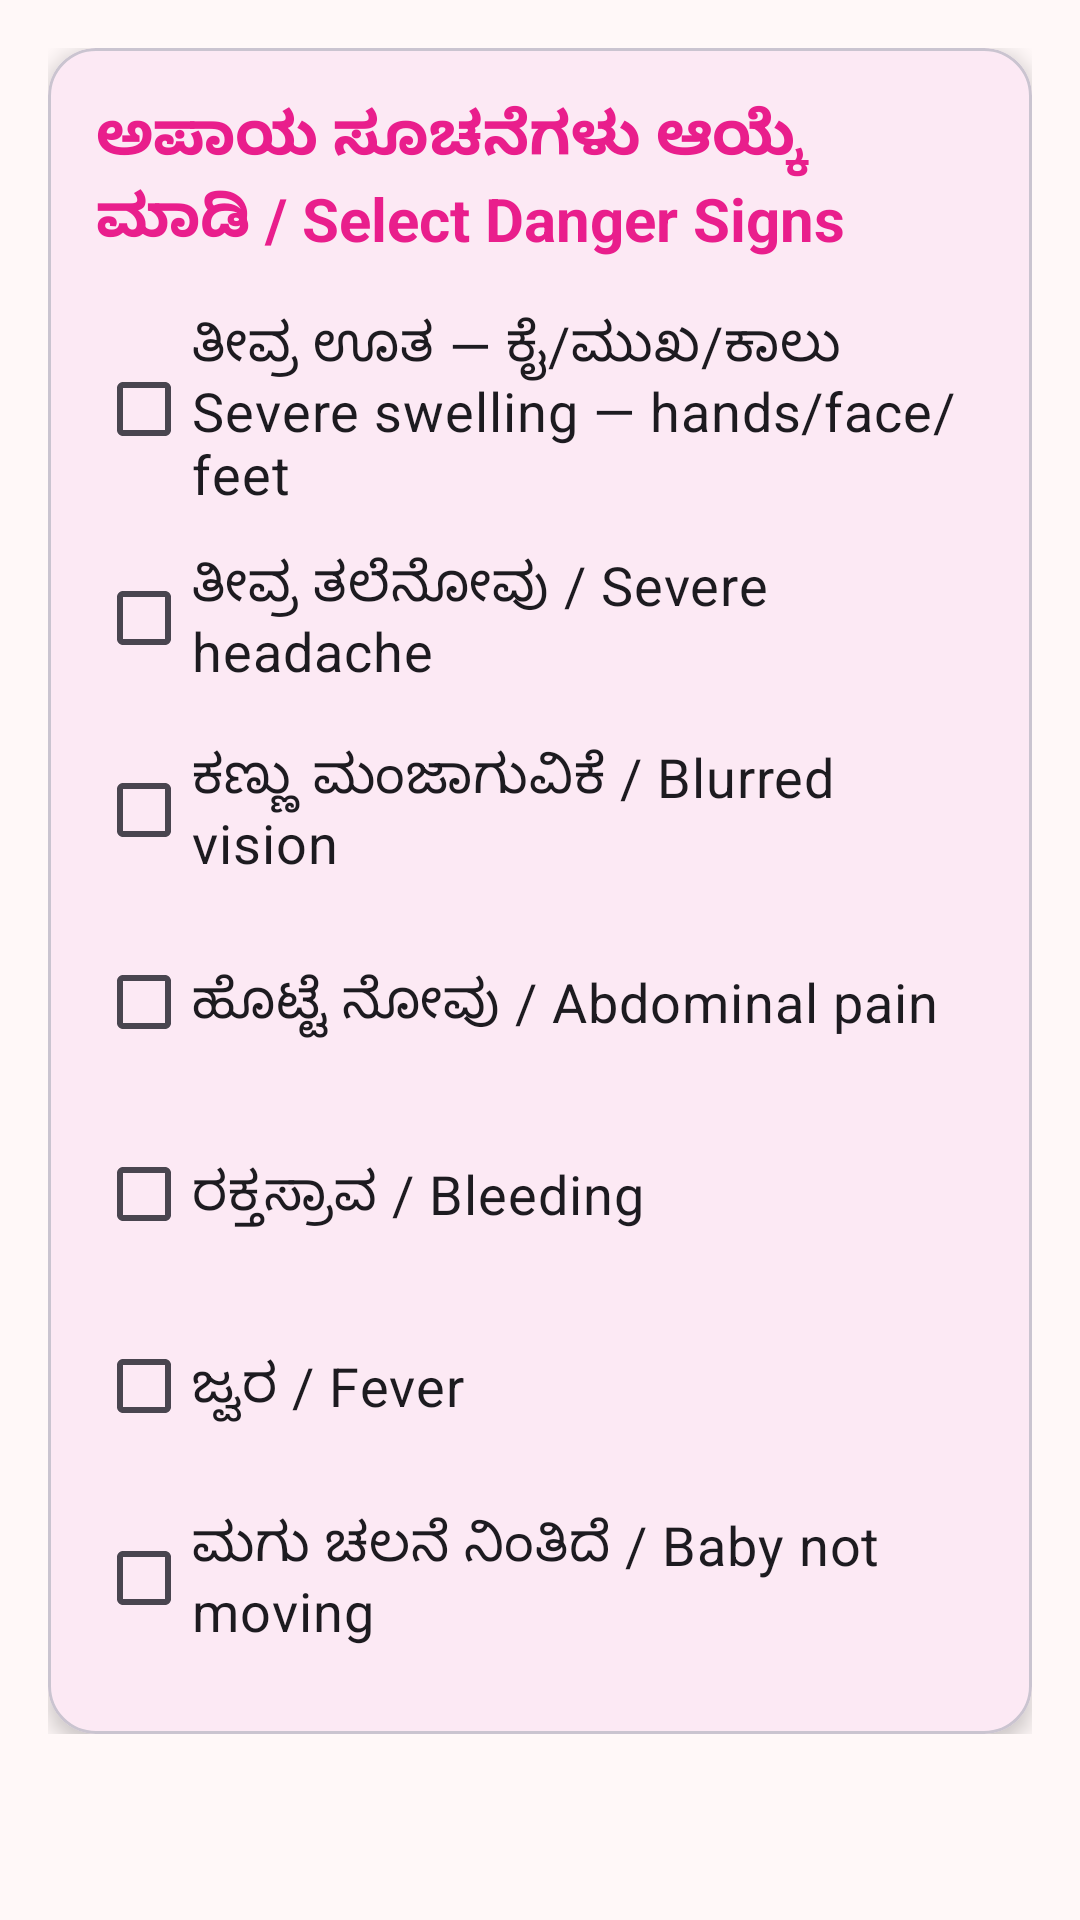

This screen was rendered from an Android layout file. Write that file and the resources it references.
<!-- AndroidManifest.xml: application theme Theme.MatruSneh -->
<!-- res/layout/fragment_health_alert.xml -->
<?xml version="1.0" encoding="utf-8"?>
<FrameLayout xmlns:android="http://schemas.android.com/apk/res/android"
    xmlns:app="http://schemas.android.com/apk/res-auto"
    android:layout_width="match_parent"
    android:layout_height="match_parent"
    android:background="@color/background">

    
    <ScrollView
        android:id="@+id/scrollNormal"
        android:layout_width="match_parent"
        android:layout_height="match_parent">

        <LinearLayout
            android:layout_width="match_parent"
            android:layout_height="wrap_content"
            android:orientation="vertical"
            android:padding="16dp">

            <com.google.android.material.card.MaterialCardView
                android:layout_width="match_parent"
                android:layout_height="wrap_content"
                app:cardCornerRadius="16dp"
                app:cardElevation="4dp"
                app:cardBackgroundColor="@color/white">
                <LinearLayout
                    android:layout_width="match_parent"
                    android:layout_height="wrap_content"
                    android:orientation="vertical"
                    android:padding="16dp">

                    <TextView
                        android:layout_width="match_parent"
                        android:layout_height="wrap_content"
                        android:text="@string/danger_signs_label"
                        android:textSize="20sp"
                        android:textStyle="bold"
                        android:textColor="@color/primary"
                        android:layout_marginBottom="16dp" />

                    <CheckBox android:id="@+id/cbSwelling"
                        android:layout_width="match_parent" android:layout_height="wrap_content"
                        android:text="@string/sign_swelling" android:textSize="18sp"
                        android:minHeight="56dp" android:buttonTint="@color/error"
                        android:layout_marginBottom="8dp" />

                    <CheckBox android:id="@+id/cbHeadache"
                        android:layout_width="match_parent" android:layout_height="wrap_content"
                        android:text="@string/sign_headache" android:textSize="18sp"
                        android:minHeight="56dp" android:buttonTint="@color/error"
                        android:layout_marginBottom="8dp" />

                    <CheckBox android:id="@+id/cbVision"
                        android:layout_width="match_parent" android:layout_height="wrap_content"
                        android:text="@string/sign_vision" android:textSize="18sp"
                        android:minHeight="56dp" android:buttonTint="@color/error"
                        android:layout_marginBottom="8dp" />

                    <CheckBox android:id="@+id/cbAbdominal"
                        android:layout_width="match_parent" android:layout_height="wrap_content"
                        android:text="@string/sign_abdominal" android:textSize="18sp"
                        android:minHeight="56dp" android:buttonTint="@color/error"
                        android:layout_marginBottom="8dp" />

                    <CheckBox android:id="@+id/cbBleeding"
                        android:layout_width="match_parent" android:layout_height="wrap_content"
                        android:text="@string/sign_bleeding" android:textSize="18sp"
                        android:minHeight="56dp" android:buttonTint="@color/error"
                        android:layout_marginBottom="8dp" />

                    <CheckBox android:id="@+id/cbFever"
                        android:layout_width="match_parent" android:layout_height="wrap_content"
                        android:text="@string/sign_fever" android:textSize="18sp"
                        android:minHeight="56dp" android:buttonTint="@color/error"
                        android:layout_marginBottom="8dp" />

                    <CheckBox android:id="@+id/cbNoMovement"
                        android:layout_width="match_parent" android:layout_height="wrap_content"
                        android:text="@string/sign_no_movement" android:textSize="18sp"
                        android:minHeight="56dp" android:buttonTint="@color/error"
                        android:layout_marginBottom="8dp" />
                </LinearLayout>
            </com.google.android.material.card.MaterialCardView>
        </LinearLayout>
    </ScrollView>

    
    <LinearLayout
        android:id="@+id/layoutRedAlert"
        android:layout_width="match_parent"
        android:layout_height="match_parent"
        android:orientation="vertical"
        android:gravity="center"
        android:background="@color/red_alert"
        android:padding="32dp"
        android:visibility="gone">

        <TextView
            android:layout_width="wrap_content"
            android:layout_height="wrap_content"
            android:text="⚠️"
            android:textSize="80sp"
            android:layout_marginBottom="16dp" />

        <TextView
            android:layout_width="match_parent"
            android:layout_height="wrap_content"
            android:text="@string/emergency_title"
            android:textSize="28sp"
            android:textStyle="bold"
            android:textColor="@color/white"
            android:gravity="center"
            android:layout_marginBottom="24dp"
            android:lineSpacingMultiplier="1.3" />

        <TextView
            android:layout_width="match_parent"
            android:layout_height="wrap_content"
            android:text="@string/emergency_helpline"
            android:textSize="20sp"
            android:textColor="@color/white"
            android:gravity="center"
            android:layout_marginBottom="32dp"
            android:lineSpacingMultiplier="1.3" />

        <Button
            android:id="@+id/btnCall104"
            android:layout_width="match_parent"
            android:layout_height="64dp"
            android:text="@string/call_104"
            android:textSize="24sp"
            android:textStyle="bold"
            android:backgroundTint="@color/white"
            android:textColor="@color/red_alert"
            android:layout_marginBottom="16dp" />

        <Button
            android:id="@+id/btnDismissAlert"
            android:layout_width="match_parent"
            android:layout_height="56dp"
            android:text="@string/clear_all"
            android:textSize="20sp"
            android:backgroundTint="@android:color/transparent"
            android:textColor="@color/white" />
    </LinearLayout>
</FrameLayout>
<!-- resources referenced by this layout -->
<resources>
  <color name="background">#FFF8F8</color>
  <color name="error">#F44336</color>
  <color name="primary">#E91E8C</color>
  <color name="red_alert">#D32F2F</color>
  <color name="white">#FFFFFF</color>
  <string name="call_104">📞 104 ಕರೆ ಮಾಡಿ / Call 104</string>
  <string name="clear_all">ಎಲ್ಲ ತೆರವು / Clear All</string>
  <string name="danger_signs_label">ಅಪಾಯ ಸೂಚನೆಗಳು ಆಯ್ಕೆ ಮಾಡಿ / Select Danger Signs</string>
  <string name="emergency_helpline">ಹತ್ತಿರದ ಆರೋಗ್ಯ ಕೇಂದ್ರ: 104 (ಉಚಿತ)\nNearest Health Centre: 104 (Free)</string>
  <string name="emergency_title">⚠️ ತಕ್ಷಣ ಆಸ್ಪತ್ರೆಗೆ ಹೋಗಿ!\nGO TO HOSPITAL IMMEDIATELY!</string>
  <string name="sign_abdominal">ಹೊಟ್ಟೆ ನೋವು / Abdominal pain</string>
  <string name="sign_bleeding">ರಕ್ತಸ್ರಾವ / Bleeding</string>
  <string name="sign_fever">ಜ್ವರ / Fever</string>
  <string name="sign_headache">ತೀವ್ರ ತಲೆನೋವು / Severe headache</string>
  <string name="sign_no_movement">ಮಗು ಚಲನೆ ನಿಂತಿದೆ / Baby not moving</string>
  <string name="sign_swelling">ತೀವ್ರ ಊತ — ಕೈ/ಮುಖ/ಕಾಲು\nSevere swelling — hands/face/feet</string>
  <string name="sign_vision">ಕಣ್ಣು ಮಂಜಾಗುವಿಕೆ / Blurred vision</string>
  <style name="Theme.MatruSneh" parent="Theme.Material3.Light.NoActionBar">
          <item name="colorPrimary">@color/primary</item>
          <item name="colorPrimaryDark">@color/primary_dark</item>
          <item name="colorAccent">@color/secondary</item>
          <item name="colorOnPrimary">@color/on_primary</item>
          <item name="colorSecondary">@color/secondary</item>
          <item name="colorOnSecondary">@color/on_secondary</item>
          <item name="android:colorBackground">@color/background</item>
          <item name="colorSurface">@color/surface</item>
          <item name="colorOnSurface">@color/on_surface</item>
          <item name="colorError">@color/error</item>
          <item name="android:textSize">18sp</item>
          <item name="android:fontFamily">sans-serif</item>
      </style>
  <color name="primary_dark">#C2185B</color>
  <color name="secondary">#4CAF50</color>
  <color name="on_primary">#FFFFFF</color>
  <color name="on_secondary">#FFFFFF</color>
  <color name="surface">#FFFFFF</color>
  <color name="on_surface">#212121</color>
</resources>
